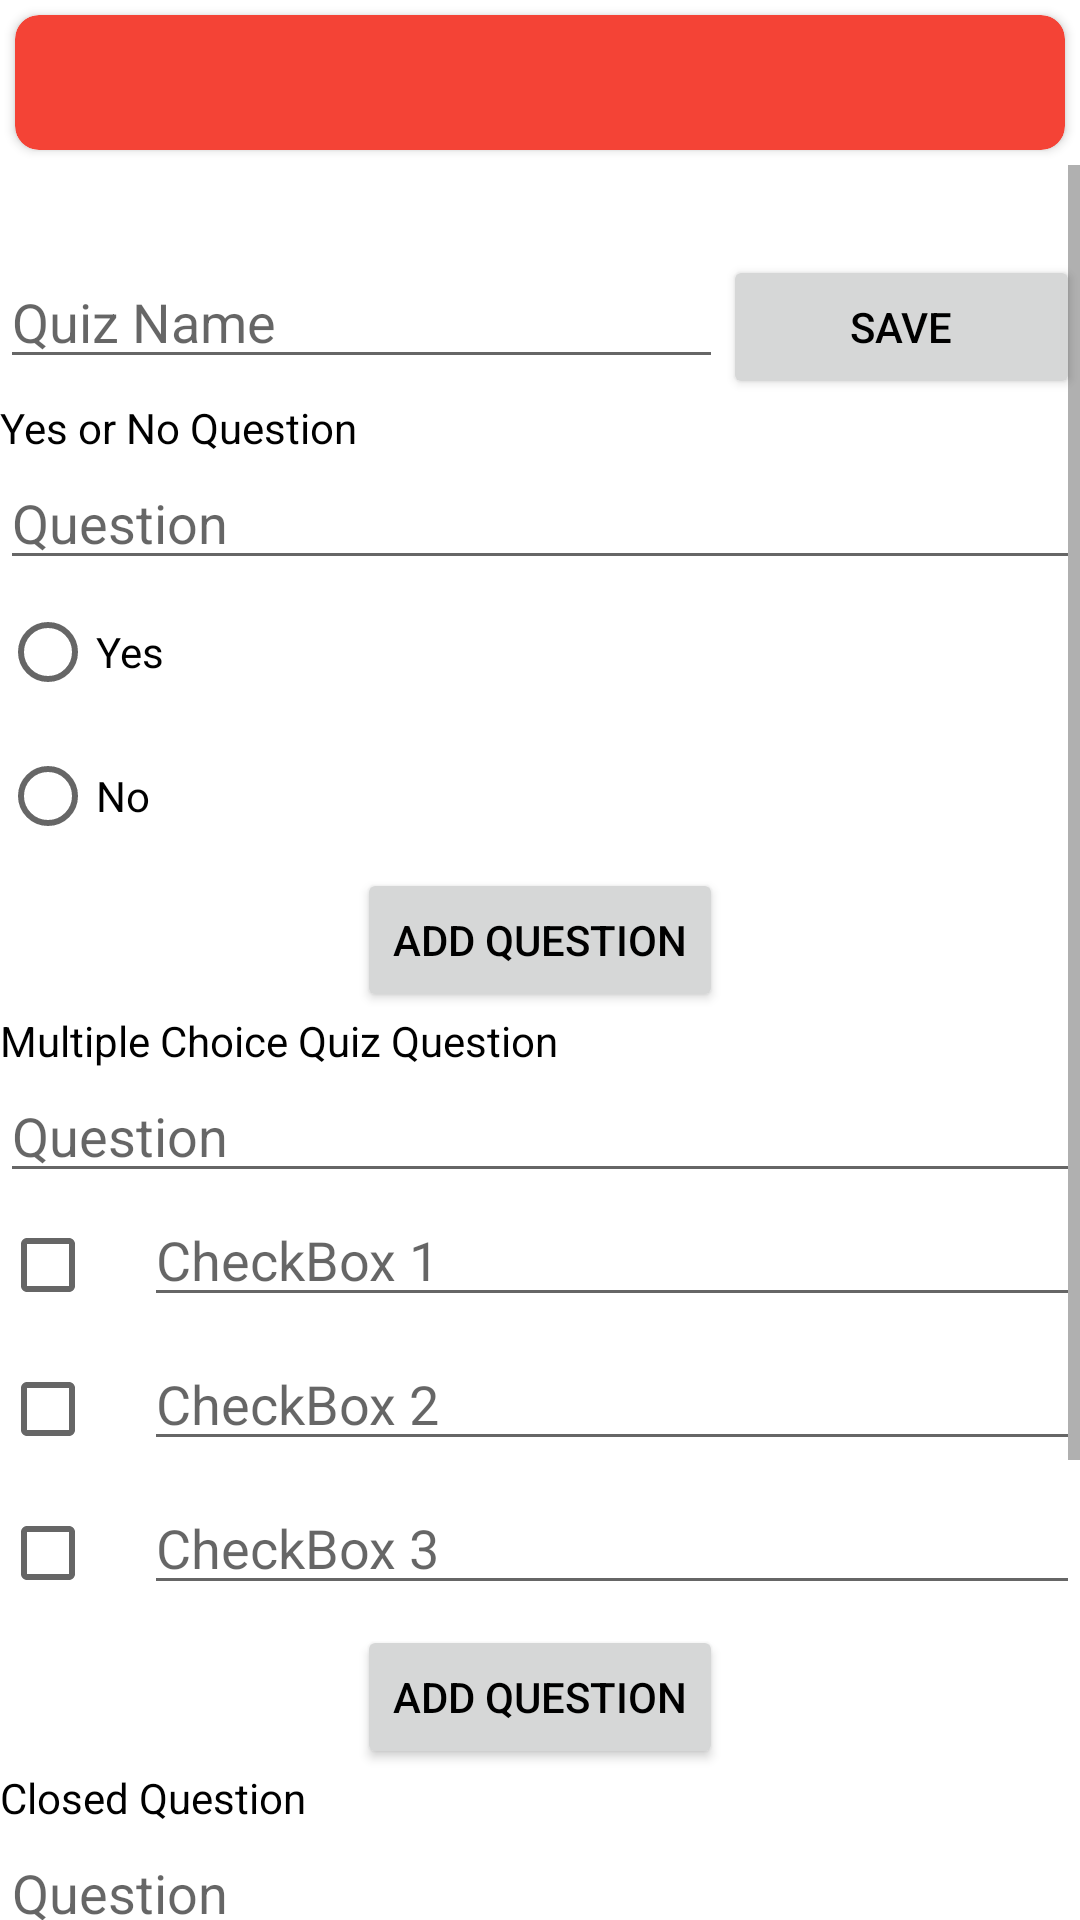

Write the Android layout XML for this screen, with the resource values it uses.
<!-- AndroidManifest.xml: application theme Theme.Quiz -->
<!-- res/layout/quiz_generator.xml -->
<?xml version="1.0" encoding="utf-8"?>
<LinearLayout xmlns:android="http://schemas.android.com/apk/res/android"
    xmlns:app="http://schemas.android.com/apk/res-auto"
    xmlns:tools="http://schemas.android.com/tools"
    android:layout_width="match_parent"
    android:layout_height="match_parent"
    android:orientation="vertical" >

    <LinearLayout
        android:layout_width="match_parent"
        android:layout_height="wrap_content"
        android:onClick="onClickClose"
        android:orientation="horizontal">

        <androidx.cardview.widget.CardView
            android:layout_width="match_parent"
            android:layout_height="match_parent"
            app:cardCornerRadius="8dp"
            android:layout_margin="5dp"
            android:backgroundTint="#F44336"
            android:elevation="10dp">

            <ImageView
                android:id="@+id/closeButton"
                android:layout_width="match_parent"
                android:layout_height="45dp"
                android:contentDescription="@string/closebutton"
                android:onClick="onClickClose"
                app:srcCompat="@drawable/ic_baseline_close_24" />
        </androidx.cardview.widget.CardView>
    </LinearLayout>

    <ScrollView
        android:layout_width="match_parent"
        android:layout_height="match_parent">

        <LinearLayout
            android:layout_width="match_parent"
            android:layout_height="wrap_content"
            android:orientation="vertical">

            <Space
                android:layout_width="match_parent"
                android:layout_height="30dp" />

            <LinearLayout
                android:layout_width="match_parent"
                android:layout_height="wrap_content"
                android:orientation="horizontal">

                <EditText
                    android:id="@+id/editTextQuizName"
                    android:layout_width="wrap_content"
                    android:layout_height="wrap_content"
                    android:layout_weight="1"
                    android:ems="10"
                    android:hint="@string/quiz_name"
                    android:inputType="textAutoComplete"
                    android:autofillHints="" />

                <Button
                    android:id="@+id/buttonSaveQuiz"
                    android:layout_width="wrap_content"
                    android:layout_height="wrap_content"
                    android:layout_weight="1"
                    android:onClick="onClickSaveButton"
                    android:text="@string/save" />
            </LinearLayout>

            <TextView
                android:id="@+id/textView2"
                android:layout_width="match_parent"
                android:layout_height="wrap_content"
                android:text="@string/yes_or_no_question" />

            <EditText
                android:id="@+id/editTextYesorNoQuestion"
                android:layout_width="match_parent"
                android:layout_height="wrap_content"
                android:ems="10"
                android:hint="@string/question1"
                android:inputType="textAutoComplete"
                android:autofillHints="" />

            <RadioGroup
                android:layout_width="match_parent"
                android:layout_height="wrap_content">

                <RadioButton
                    android:id="@+id/radioButtonYes"
                    android:layout_width="match_parent"
                    android:layout_height="wrap_content"
                    android:text="@string/yes" />

                <RadioButton
                    android:id="@+id/radioButtonNo"
                    android:layout_width="match_parent"
                    android:layout_height="wrap_content"
                    android:text="@string/no" />

            </RadioGroup>

            <Button
                android:id="@+id/buttonAddYesOrNoQ"
                android:layout_width="wrap_content"
                android:layout_height="wrap_content"
                android:layout_gravity="center"
                android:onClick="onClickAddYesOrNo"
                android:text="@string/add_question2" />

            <TextView
                android:id="@+id/textView4"
                android:layout_width="match_parent"
                android:layout_height="wrap_content"
                android:text="@string/multiple_choice_quiz_question" />

            <EditText
                android:id="@+id/editTextMCQ"
                android:layout_width="match_parent"
                android:layout_height="wrap_content"
                android:layout_weight="1"
                android:ems="10"
                android:hint="@string/question2"
                android:inputType="textAutoComplete"
                android:autofillHints="" />

            <LinearLayout
                android:layout_width="match_parent"
                android:layout_height="wrap_content"
                android:orientation="horizontal">

                <CheckBox
                    android:id="@+id/checkBoxMCQ1"
                    android:layout_width="wrap_content"
                    android:layout_height="wrap_content" />

                <EditText
                    android:id="@+id/editTextMCQC1"
                    android:layout_width="0dp"
                    android:layout_height="wrap_content"
                    android:layout_weight="1"
                    android:ems="10"
                    android:hint="@string/checkbox_1"
                    android:inputType="textAutoComplete"
                    android:autofillHints="" />

            </LinearLayout>

            <LinearLayout
                android:layout_width="match_parent"
                android:layout_height="wrap_content"
                android:orientation="horizontal">

                <CheckBox
                    android:id="@+id/checkBoxMCQ2"
                    android:layout_width="wrap_content"
                    android:layout_height="wrap_content" />

                <EditText
                    android:id="@+id/editTextMCQC2"
                    android:layout_width="0dp"
                    android:layout_height="wrap_content"
                    android:layout_weight="1"
                    android:ems="10"
                    android:hint="@string/checkbox_2"
                    android:inputType="textAutoComplete"
                    android:autofillHints="" />
            </LinearLayout>

            <LinearLayout
                android:layout_width="match_parent"
                android:layout_height="wrap_content"
                android:orientation="horizontal">

                <CheckBox
                    android:id="@+id/checkBoxMCQ3"
                    android:layout_width="wrap_content"
                    android:layout_height="wrap_content" />

                <EditText
                    android:id="@+id/editTextMCQC3"
                    android:layout_width="0dp"
                    android:layout_height="wrap_content"
                    android:layout_weight="1"
                    android:ems="10"
                    android:hint="@string/checkbox_3"
                    android:inputType="textAutoComplete"
                    android:autofillHints="" />

            </LinearLayout>

            <Button
                android:id="@+id/buttonAddMCQ"
                android:layout_width="wrap_content"
                android:layout_height="wrap_content"
                android:layout_gravity="center"
                android:onClick="onClickAddMCQ"
                android:text="@string/add_question1" />

            <TextView
                android:id="@+id/textView3"
                android:layout_width="match_parent"
                android:layout_height="wrap_content"
                android:text="@string/closed_question" />

            <EditText
                android:id="@+id/editTextCQQ"
                android:layout_width="match_parent"
                android:layout_height="wrap_content"
                android:layout_weight="1"
                android:ems="10"
                android:hint="@string/question3"
                android:inputType="textAutoComplete"
                android:autofillHints="" />

            <EditText
                android:id="@+id/editTextCQA"
                android:layout_width="match_parent"
                android:layout_height="wrap_content"
                android:layout_weight="1"
                android:ems="10"
                android:hint="@string/answer"
                android:inputType="textAutoComplete"
                android:autofillHints="" />

            <Button
                android:id="@+id/buttonAddCQ"
                android:layout_width="wrap_content"
                android:layout_height="wrap_content"
                android:layout_gravity="center"
                android:layout_weight="1"
                android:onClick="onClickAddCQ"
                android:text="@string/add_question" />

            <TextView
                android:id="@+id/textView6"
                android:layout_width="match_parent"
                android:layout_height="wrap_content"
                android:text="Quiz Timer" />

            <EditText
                android:id="@+id/editTextTimer"
                android:layout_width="match_parent"
                android:layout_height="wrap_content"
                android:ems="10"
                android:hint="hh:mm:ss"
                android:inputType="time" />

            <Button
                android:id="@+id/buttonAddTimer"
                android:layout_width="wrap_content"
                android:layout_height="wrap_content"
                android:layout_gravity="center"
                android:onClick="onClickAddTimer"
                android:text="Add Timer" />

        </LinearLayout>
    </ScrollView>

</LinearLayout>
<!-- resources referenced by this layout -->
<resources>
  <string name="add_question">Add Question</string>
  <string name="add_question1">Add question</string>
  <string name="add_question2">Add question</string>
  <string name="answer">Answer</string>
  <string name="checkbox_1">CheckBox 1</string>
  <string name="checkbox_2">CheckBox 2</string>
  <string name="checkbox_3">CheckBox 3</string>
  <string name="closed_question">Closed Question</string>
  <string name="multiple_choice_quiz_question">Multiple Choice Quiz Question</string>
  <string name="no">No</string>
  <string name="question1">Question</string>
  <string name="question2">Question</string>
  <string name="question3">Question</string>
  <string name="quiz_name">Quiz Name</string>
  <string name="save">Save</string>
  <string name="yes">Yes</string>
  <string name="yes_or_no_question">Yes or No Question</string>
  <style name="Theme.Quiz" parent="Theme.MaterialComponents.DayNight.NoActionBar">
          
          <item name="colorPrimary">@color/orange</item>
          <item name="colorPrimaryVariant">@color/orange</item>
          <item name="colorOnPrimary">@color/white</item>
          
          <item name="colorSecondary">@color/light_grey</item>
          <item name="colorSecondaryVariant">@color/light_grey</item>
          <item name="colorOnSecondary">@color/black</item>
          <item name="android:textColor">@color/black</item>
          
          <item name="android:statusBarColor" tools:targetApi="l">?attr/colorPrimaryVariant</item>
          
      </style>
  <color name="orange">#FF6B6B</color>
  <color name="white">#FFFFFFFF</color>
  <color name="black">#FF000000</color>
</resources>
